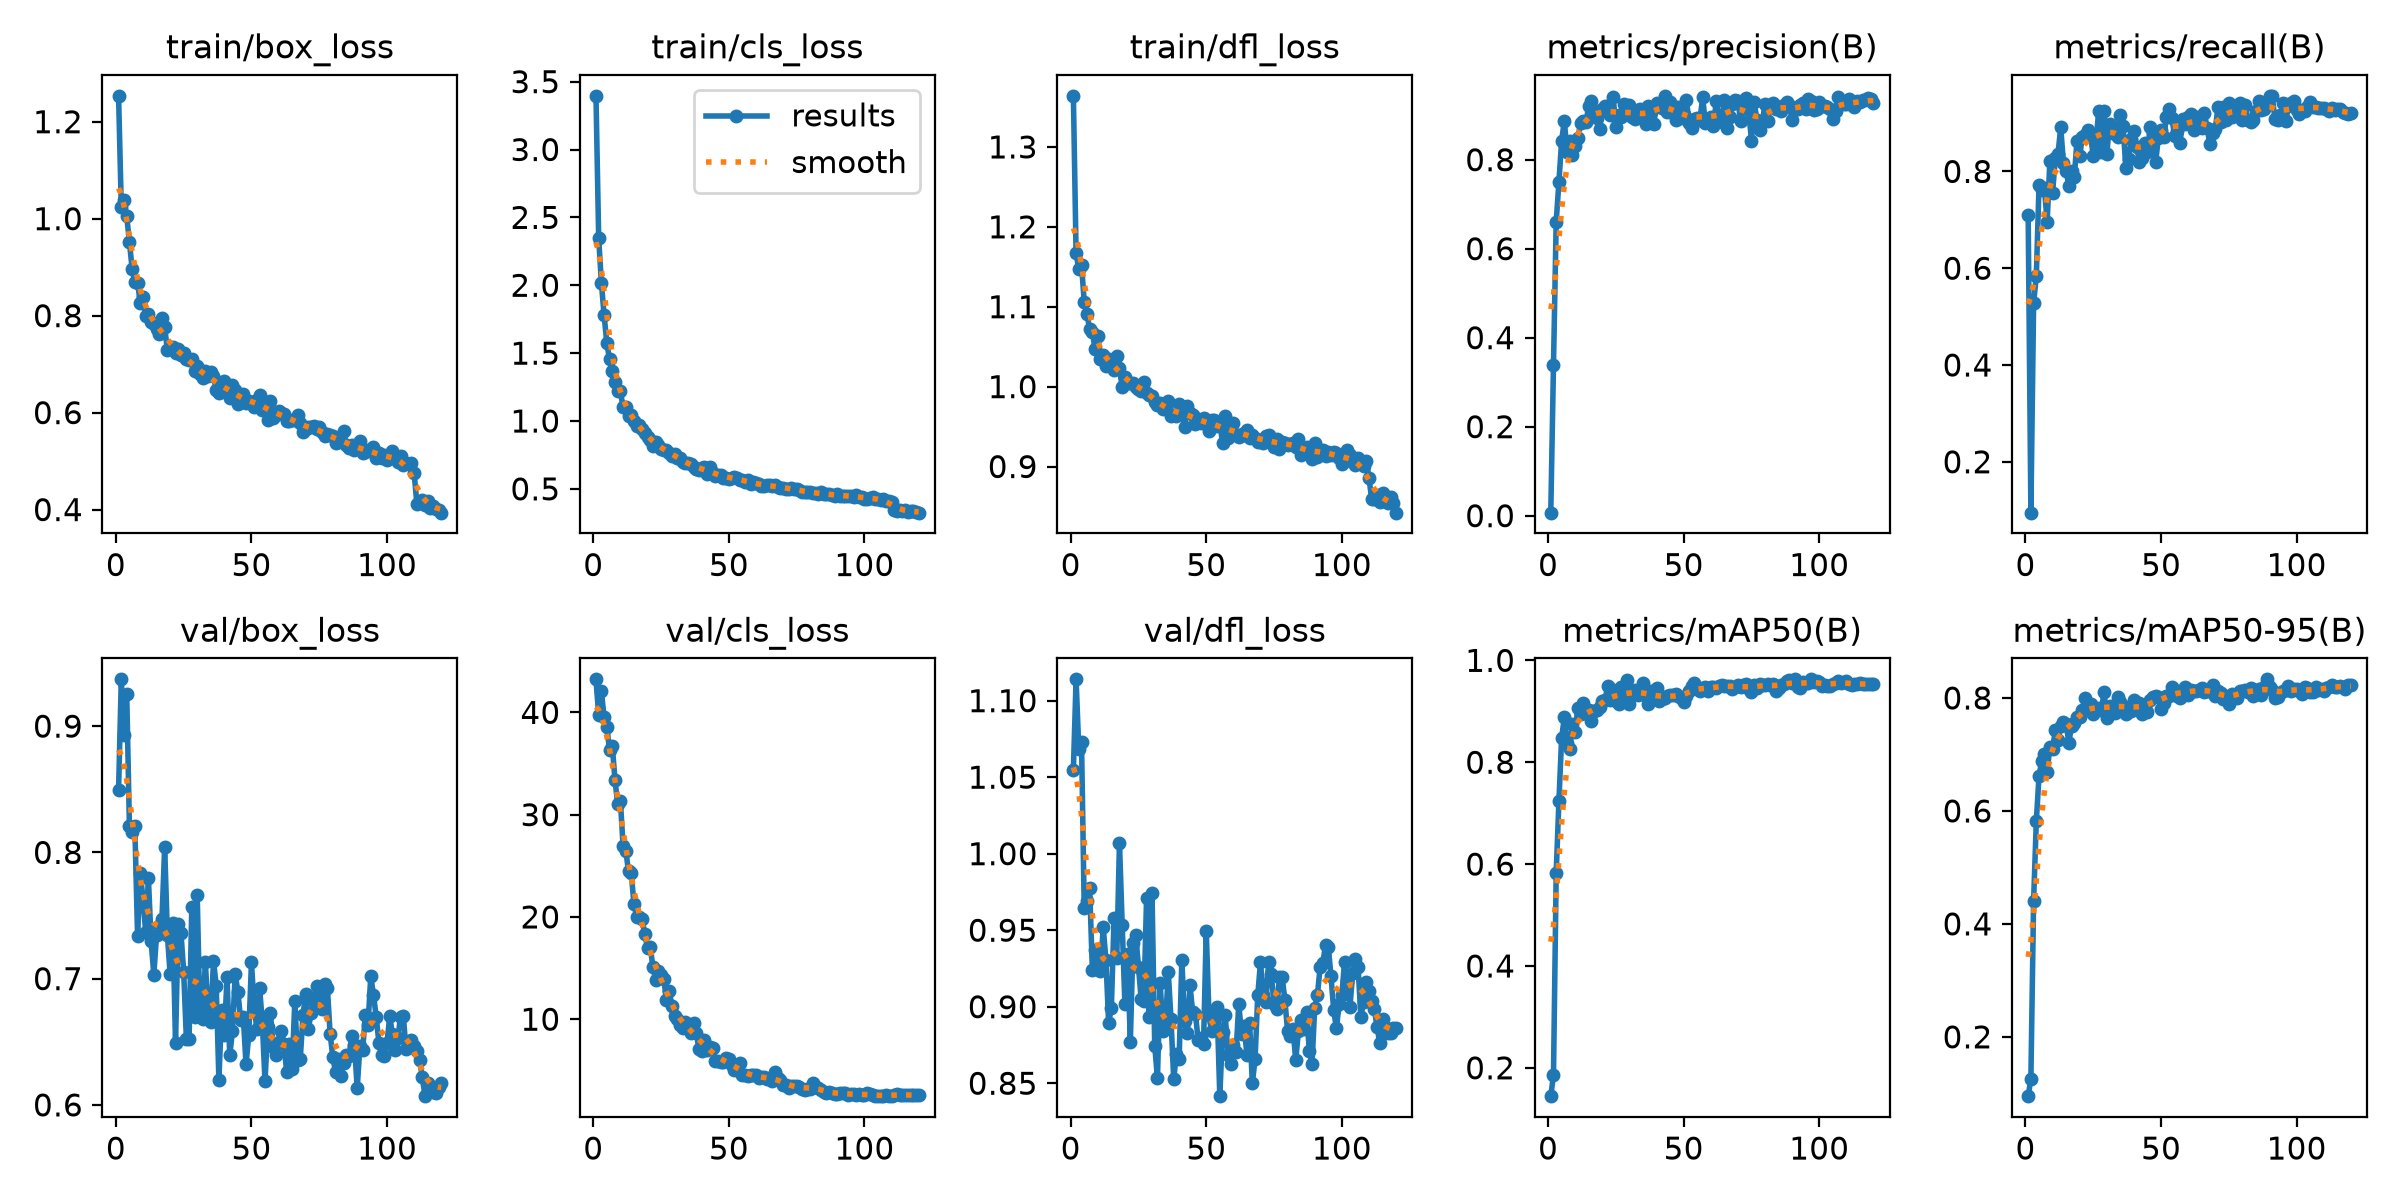

Data behind this chart, as committed beside it:
epoch, time, train/box_loss, train/cls_loss, train/dfl_loss, metrics/precision(B), metrics/recall(B), metrics/mAP50(B), metrics/mAP50-95(B), val/box_loss, val/cls_loss, val/dfl_loss, lr/pg0, lr/pg1, lr/pg2
1, 4.376, 1.253, 3.395, 1.364, 0.00678, 0.7101, 0.1444, 0.09497, 0.8495, 43.23, 1.055, 0.0001625, 0.0001625, 0.0001625
2, 7.761, 1.023, 2.346, 1.167, 0.3392, 0.09487, 0.186, 0.1262, 0.9371, 39.76, 1.114, 0.0003265, 0.0003265, 0.0003265
3, 11.14, 1.039, 2.016, 1.147, 0.6605, 0.5273, 0.5832, 0.441, 0.8929, 42.05, 1.068, 0.0004877, 0.0004877, 0.0004877
4, 14.54, 1.005, 1.778, 1.153, 0.7499, 0.5836, 0.7233, 0.5817, 0.9256, 39.52, 1.073, 0.0004876, 0.0004876, 0.0004876
5, 17.94, 0.9523, 1.574, 1.106, 0.8421, 0.7711, 0.8475, 0.6623, 0.8207, 38.61, 0.9644, 0.0004835, 0.0004835, 0.0004835
6, 21.42, 0.8956, 1.454, 1.091, 0.8877, 0.7609, 0.8885, 0.6888, 0.8159, 36.3, 0.9689, 0.0004794, 0.0004794, 0.0004794
7, 24.85, 0.8693, 1.37, 1.072, 0.8166, 0.7652, 0.8384, 0.7001, 0.8207, 36.76, 0.9774, 0.0004752, 0.0004752, 0.0004752
8, 28.39, 0.8678, 1.287, 1.069, 0.843, 0.6947, 0.8262, 0.6689, 0.734, 33.43, 0.9242, 0.0004711, 0.0004711, 0.0004711
9, 31.77, 0.8268, 1.221, 1.047, 0.8108, 0.822, 0.8758, 0.7135, 0.7836, 31.03, 0.9368, 0.000467, 0.000467, 0.000467
10, 36.96, 0.8385, 1.218, 1.063, 0.83, 0.7544, 0.8598, 0.709, 0.7632, 31.38, 0.9244, 0.0004629, 0.0004629, 0.0004629
11, 41.98, 0.7989, 1.102, 1.034, 0.8495, 0.8278, 0.9068, 0.7429, 0.7367, 26.93, 0.9234, 0.0004588, 0.0004588, 0.0004588
12, 47.35, 0.8037, 1.101, 1.04, 0.8824, 0.8356, 0.894, 0.7261, 0.7795, 26.46, 0.9519, 0.0004546, 0.0004546, 0.0004546
13, 52.75, 0.7865, 1.037, 1.026, 0.8859, 0.8919, 0.9165, 0.7498, 0.7295, 24.45, 0.9309, 0.0004505, 0.0004505, 0.0004505
14, 58.04, 0.7836, 1.041, 1.034, 0.8844, 0.8168, 0.8976, 0.7582, 0.7031, 24.31, 0.8895, 0.0004464, 0.0004464, 0.0004464
15, 63.32, 0.7717, 1.001, 1.028, 0.9215, 0.8015, 0.9019, 0.7534, 0.7347, 21.27, 0.8989, 0.0004422, 0.0004422, 0.0004422
16, 68.68, 0.7627, 0.9618, 1.02, 0.9324, 0.7695, 0.8801, 0.7211, 0.7415, 20.02, 0.9578, 0.0004381, 0.0004381, 0.0004381
17, 74.08, 0.7943, 0.9701, 1.039, 0.9097, 0.8007, 0.9011, 0.7509, 0.7475, 20.03, 0.9318, 0.000434, 0.000434, 0.000434
18, 79.43, 0.776, 0.9415, 1.023, 0.8943, 0.7889, 0.9019, 0.7557, 0.8042, 19.77, 1.007, 0.0004299, 0.0004299, 0.0004299
19, 84.85, 0.7296, 0.9146, 0.9994, 0.869, 0.8633, 0.9083, 0.7661, 0.7348, 18.35, 0.9535, 0.0004258, 0.0004258, 0.0004258
20, 90.23, 0.7355, 0.8812, 1.012, 0.9144, 0.8314, 0.9204, 0.7666, 0.7038, 16.92, 0.9018, 0.0004216, 0.0004216, 0.0004216
21, 95.65, 0.7357, 0.8582, 1.005, 0.9196, 0.8719, 0.9214, 0.7794, 0.7438, 17.06, 0.9343, 0.0004175, 0.0004175, 0.0004175
22, 101, 0.7238, 0.8141, 1.005, 0.9211, 0.8758, 0.9505, 0.8008, 0.6488, 15.12, 0.8769, 0.0004134, 0.0004134, 0.0004134
23, 106.4, 0.7309, 0.8426, 1.004, 0.9014, 0.885, 0.9216, 0.7787, 0.7435, 13.82, 0.9419, 0.0004093, 0.0004093, 0.0004093
24, 111.7, 0.7186, 0.8233, 0.9999, 0.9412, 0.8756, 0.9409, 0.79, 0.7364, 14.73, 0.9469, 0.0004051, 0.0004051, 0.0004051
25, 116.9, 0.7225, 0.7972, 0.9966, 0.8733, 0.8314, 0.9201, 0.7721, 0.7056, 14.32, 0.9263, 0.000401, 0.000401, 0.000401
26, 122.1, 0.7101, 0.786, 0.9949, 0.9011, 0.8586, 0.9151, 0.7792, 0.6526, 13.94, 0.9049, 0.0003969, 0.0003969, 0.0003969
27, 127.1, 0.7075, 0.788, 1.006, 0.8959, 0.9256, 0.9469, 0.7822, 0.6521, 11.83, 0.9037, 0.0003927, 0.0003927, 0.0003927
28, 132.5, 0.711, 0.7675, 0.9926, 0.9255, 0.8409, 0.9279, 0.7788, 0.7568, 12.75, 0.9712, 0.0003886, 0.0003886, 0.0003886
29, 137.9, 0.6855, 0.7455, 0.9894, 0.9032, 0.9244, 0.9607, 0.81, 0.6693, 11.26, 0.8933, 0.0003845, 0.0003845, 0.0003845
30, 143.3, 0.6952, 0.7583, 0.9877, 0.9219, 0.8368, 0.9152, 0.764, 0.7661, 10.3, 0.9742, 0.0003804, 0.0003804, 0.0003804
31, 148.5, 0.6786, 0.726, 0.9809, 0.8969, 0.8984, 0.9377, 0.7866, 0.67, 10.06, 0.8746, 0.0003763, 0.0003763, 0.0003763
32, 153.8, 0.6711, 0.7265, 0.9771, 0.8905, 0.8928, 0.9424, 0.7809, 0.6679, 9.405, 0.8533, 0.0003721, 0.0003721, 0.0003721
33, 159.1, 0.6848, 0.6984, 0.9791, 0.9108, 0.8763, 0.9316, 0.7734, 0.7132, 9.123, 0.9158, 0.000368, 0.000368, 0.000368
34, 164.5, 0.6753, 0.6918, 0.9723, 0.9143, 0.8702, 0.9411, 0.801, 0.6718, 9.714, 0.8839, 0.0003639, 0.0003639, 0.0003639
35, 169.9, 0.6838, 0.6925, 0.9742, 0.9014, 0.9167, 0.9562, 0.7937, 0.6658, 9.279, 0.8895, 0.0003597, 0.0003597, 0.0003597
36, 175.4, 0.6758, 0.6798, 0.9821, 0.8791, 0.8946, 0.9296, 0.7849, 0.7142, 8.648, 0.9226, 0.0003556, 0.0003556, 0.0003556
37, 180.8, 0.6473, 0.6636, 0.9634, 0.9199, 0.8081, 0.9153, 0.7724, 0.6945, 9.593, 0.8917, 0.0003515, 0.0003515, 0.0003515
38, 186.3, 0.6415, 0.6453, 0.964, 0.9076, 0.8265, 0.9394, 0.7842, 0.6198, 8.65, 0.8528, 0.0003474, 0.0003474, 0.0003474
39, 191.7, 0.6559, 0.6399, 0.9638, 0.8808, 0.8661, 0.9273, 0.7771, 0.6752, 7.039, 0.8692, 0.0003433, 0.0003433, 0.0003433
40, 197.1, 0.6649, 0.6557, 0.9778, 0.9263, 0.8834, 0.9453, 0.7957, 0.6557, 6.932, 0.8661, 0.0003391, 0.0003391, 0.0003391
41, 202.6, 0.6539, 0.6584, 0.9702, 0.9228, 0.8506, 0.9209, 0.7837, 0.701, 8.012, 0.9307, 0.000335, 0.000335, 0.000335
42, 208.1, 0.6295, 0.6112, 0.949, 0.917, 0.8205, 0.9249, 0.7904, 0.6393, 6.968, 0.8906, 0.0003309, 0.0003309, 0.0003309
43, 213.5, 0.6573, 0.6603, 0.9753, 0.9435, 0.8283, 0.9264, 0.7711, 0.6584, 7.331, 0.8825, 0.0003268, 0.0003268, 0.0003268
44, 219, 0.6456, 0.6188, 0.9672, 0.9066, 0.858, 0.9299, 0.7834, 0.7034, 7.228, 0.9139, 0.0003226, 0.0003226, 0.0003226
45, 224.4, 0.6187, 0.5983, 0.9639, 0.9302, 0.8393, 0.9312, 0.7755, 0.6897, 5.96, 0.8963, 0.0003185, 0.0003185, 0.0003185
46, 229.7, 0.6286, 0.599, 0.9527, 0.9057, 0.8913, 0.9316, 0.7956, 0.6674, 5.946, 0.8954, 0.0003144, 0.0003144, 0.0003144
47, 235.3, 0.6375, 0.6021, 0.9599, 0.8893, 0.8802, 0.934, 0.8012, 0.6694, 5.838, 0.8785, 0.0003102, 0.0003102, 0.0003102
48, 240.8, 0.6198, 0.5833, 0.9549, 0.9175, 0.8185, 0.931, 0.8029, 0.6321, 5.814, 0.8793, 0.0003061, 0.0003061, 0.0003061
49, 246.4, 0.6238, 0.5827, 0.9602, 0.893, 0.8695, 0.9268, 0.8014, 0.6551, 6.177, 0.8756, 0.000302, 0.000302, 0.000302
50, 251.9, 0.6209, 0.5759, 0.956, 0.9019, 0.8858, 0.918, 0.7811, 0.7129, 6.145, 0.9496, 0.0002979, 0.0002979, 0.0002979
51, 257.5, 0.612, 0.582, 0.945, 0.9346, 0.8706, 0.9303, 0.7907, 0.6776, 5.495, 0.8946, 0.0002938, 0.0002938, 0.0002938
52, 263.1, 0.6264, 0.5886, 0.9588, 0.883, 0.912, 0.9401, 0.8039, 0.6599, 5.014, 0.884, 0.0002896, 0.0002896, 0.0002896
53, 268.6, 0.6354, 0.5796, 0.9576, 0.8702, 0.9282, 0.9488, 0.8035, 0.693, 5.21, 0.8898, 0.0002855, 0.0002855, 0.0002855
54, 274.1, 0.6063, 0.5665, 0.9512, 0.8904, 0.9109, 0.9552, 0.8202, 0.6655, 5.68, 0.8996, 0.0002814, 0.0002814, 0.0002814
55, 279.5, 0.6151, 0.5637, 0.9548, 0.8939, 0.8741, 0.9428, 0.8144, 0.6186, 4.55, 0.8416, 0.0002772, 0.0002772, 0.0002772
56, 285, 0.5851, 0.5497, 0.9298, 0.8895, 0.8835, 0.9397, 0.8035, 0.6619, 4.543, 0.8833, 0.0002731, 0.0002731, 0.0002731
57, 290.4, 0.6246, 0.5654, 0.9635, 0.9403, 0.8587, 0.9457, 0.7991, 0.6727, 4.428, 0.8944, 0.000269, 0.000269, 0.000269
58, 295.8, 0.5882, 0.5341, 0.936, 0.8823, 0.9088, 0.9468, 0.8119, 0.6462, 4.577, 0.8687, 0.0002649, 0.0002649, 0.0002649
59, 301.3, 0.5942, 0.5477, 0.9478, 0.8854, 0.8984, 0.939, 0.8189, 0.6394, 4.506, 0.8625, 0.0002608, 0.0002608, 0.0002608
60, 306.8, 0.6037, 0.5454, 0.9539, 0.8962, 0.9133, 0.9478, 0.8047, 0.65, 4.532, 0.8753, 0.0002566, 0.0002566, 0.0002566
... 60 more rows
